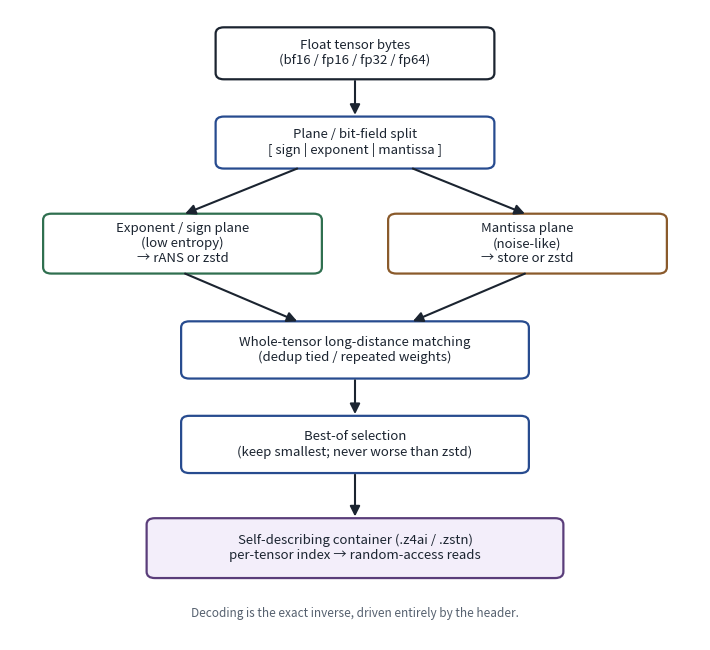

Python code for this plot: (Note: this script raises an exception after producing the figure.)
# SPDX-License-Identifier: Apache-2.0
"""Render the z4ai pipeline diagram (paper/pipeline.png) for the paper.

Regenerate with:  python paper/make_pipeline_figure.py
"""
import matplotlib

matplotlib.use("Agg")
import matplotlib.pyplot as plt
from matplotlib.patches import FancyBboxPatch, FancyArrowPatch

INK = "#1b2430"
EXP = "#2f6f4f"   # low-entropy plane (green)
MAN = "#8a5a2b"   # noise-like plane (amber)
CORE = "#274b8f"  # codec core (blue)
OUT = "#5a3d7a"   # container (purple)

fig, ax = plt.subplots(figsize=(7.2, 6.6))
ax.set_xlim(0, 10)
ax.set_ylim(0, 12)
ax.axis("off")


def box(x, y, w, h, text, color, fc="white"):
    ax.add_patch(
        FancyBboxPatch(
            (x, y), w, h,
            boxstyle="round,pad=0.02,rounding_size=0.12",
            linewidth=1.6, edgecolor=color, facecolor=fc,
            mutation_aspect=1,
        )
    )
    ax.text(
        x + w / 2, y + h / 2, text, ha="center", va="center",
        fontsize=9.5, color=INK, wrap=True,
    )
    return (x + w / 2, y, x + w / 2, y + h)  # bottom-center, top-center helpers


def arrow(x1, y1, x2, y2, color=INK):
    ax.add_patch(
        FancyArrowPatch(
            (x1, y1), (x2, y2),
            arrowstyle="-|>", mutation_scale=15,
            linewidth=1.5, color=color, shrinkA=2, shrinkB=2,
        )
    )


# Input
box(3.0, 10.7, 4.0, 0.95, "Float tensor bytes\n(bf16 / fp16 / fp32 / fp64)", INK)
# Split
box(3.0, 9.0, 4.0, 0.95, "Plane / bit-field split\n[ sign | exponent | mantissa ]", CORE)
# Two planes
box(0.5, 7.0, 4.0, 1.1, "Exponent / sign plane\n(low entropy)\n→ rANS or zstd", EXP)
box(5.5, 7.0, 4.0, 1.1, "Mantissa plane\n(noise-like)\n→ store or zstd", MAN)
# Whole-tensor matching
box(2.5, 5.0, 5.0, 1.05, "Whole-tensor long-distance matching\n(dedup tied / repeated weights)", CORE)
# Best-of
box(2.5, 3.2, 5.0, 1.05, "Best-of selection\n(keep smallest; never worse than zstd)", CORE)
# Output container
box(2.0, 1.2, 6.0, 1.1,
    "Self-describing container (.z4ai / .zstn)\nper-tensor index → random-access reads",
    OUT, fc="#f3eefa")

# Arrows
arrow(5.0, 10.7, 5.0, 9.95)          # input -> split
arrow(4.2, 9.0, 2.5, 8.1)            # split -> exponent
arrow(5.8, 9.0, 7.5, 8.1)            # split -> mantissa
arrow(2.5, 7.0, 4.2, 6.05)           # exponent -> matching
arrow(7.5, 7.0, 5.8, 6.05)           # mantissa -> matching
arrow(5.0, 5.0, 5.0, 4.25)           # matching -> best-of
arrow(5.0, 3.2, 5.0, 2.3)            # best-of -> container

ax.text(5.0, 0.5,
        "Decoding is the exact inverse, driven entirely by the header.",
        ha="center", va="center", fontsize=8.5, style="italic", color="#55606e")

plt.tight_layout()
fig.savefig("paper/pipeline.png", dpi=200, bbox_inches="tight")
print("wrote paper/pipeline.png")
